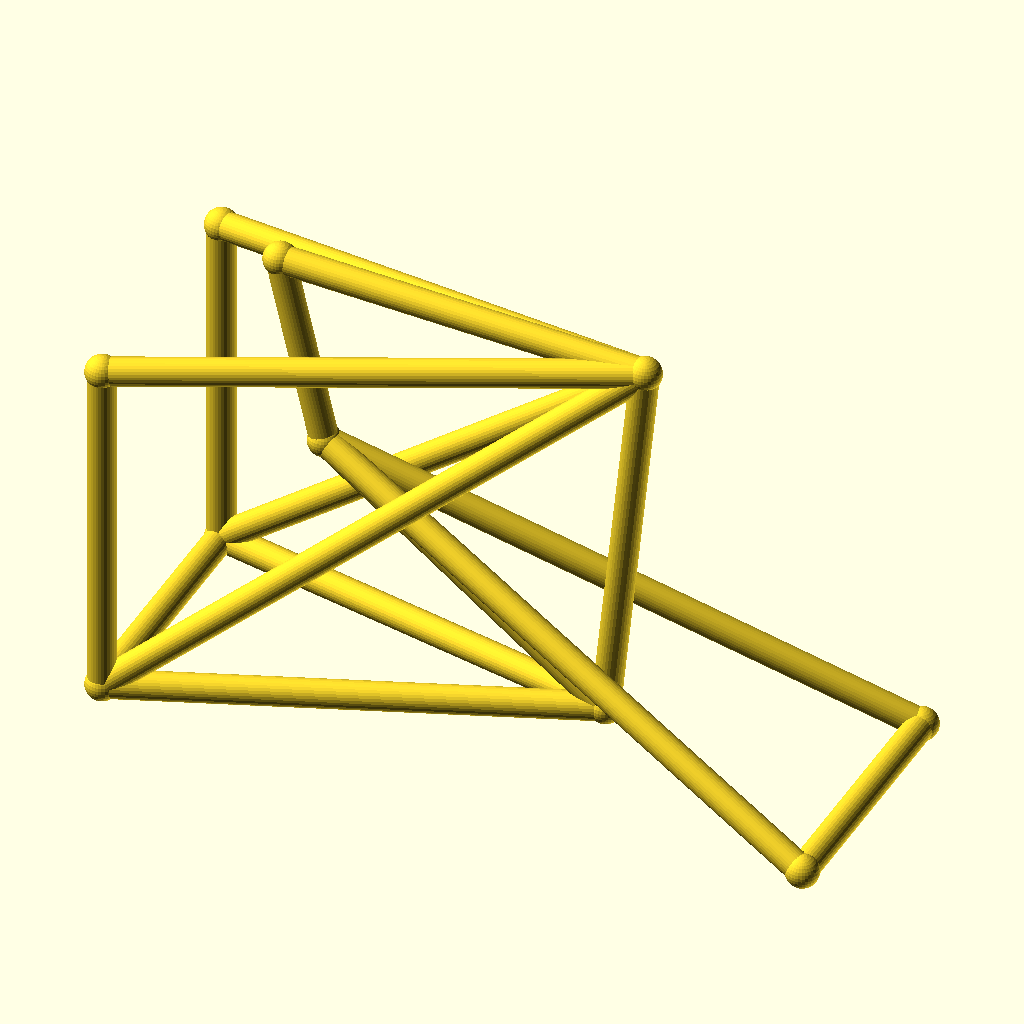
Cell 1 — every parameter at its default value.
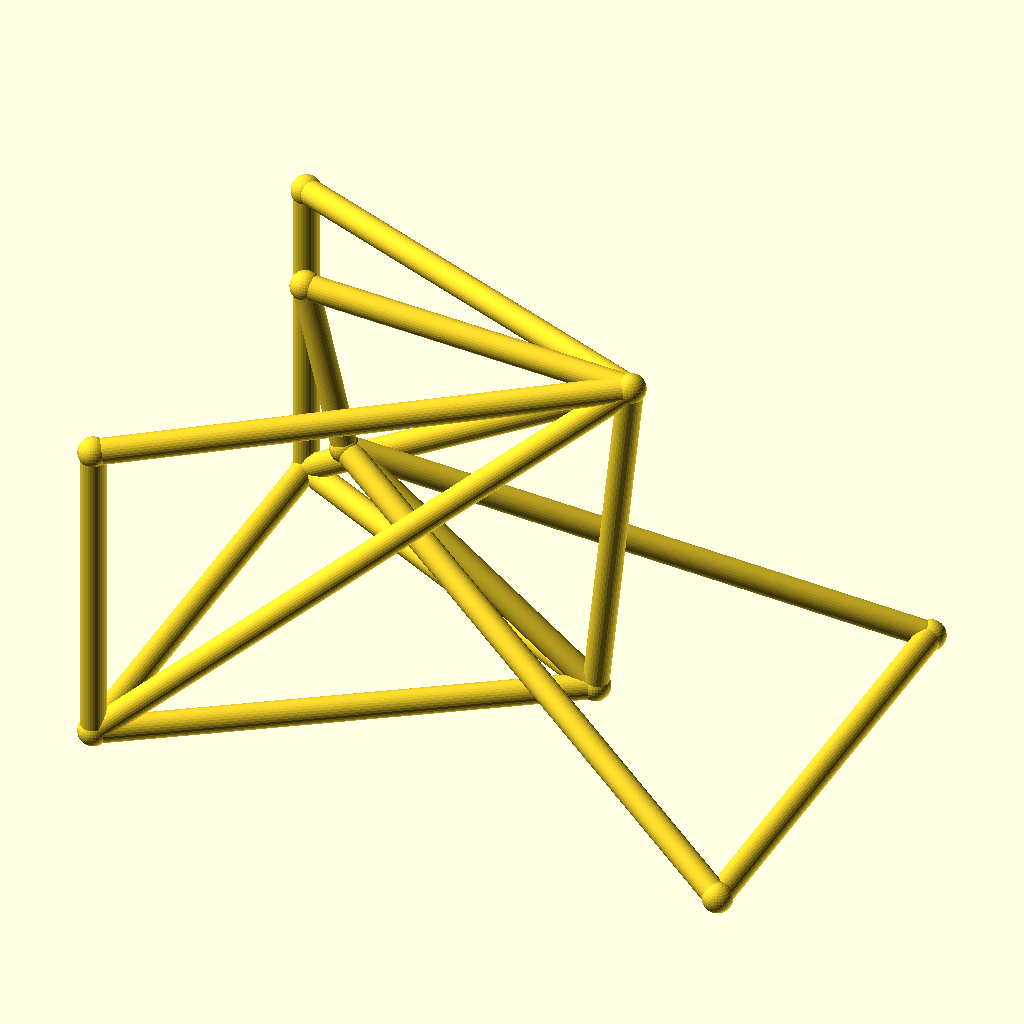
Cell 2 — track set to 104, the other parameters unchanged.
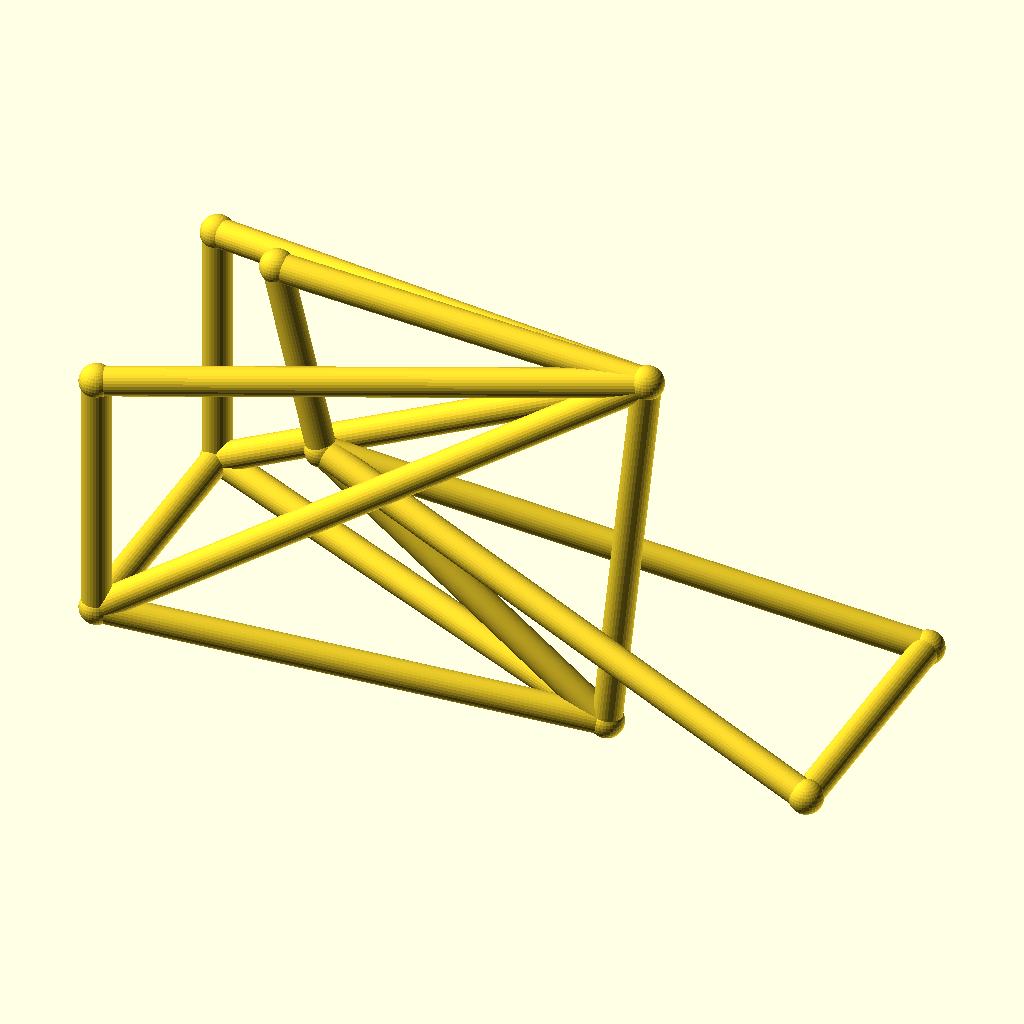
Cell 3 — hub_z set to 40, the other parameters unchanged.
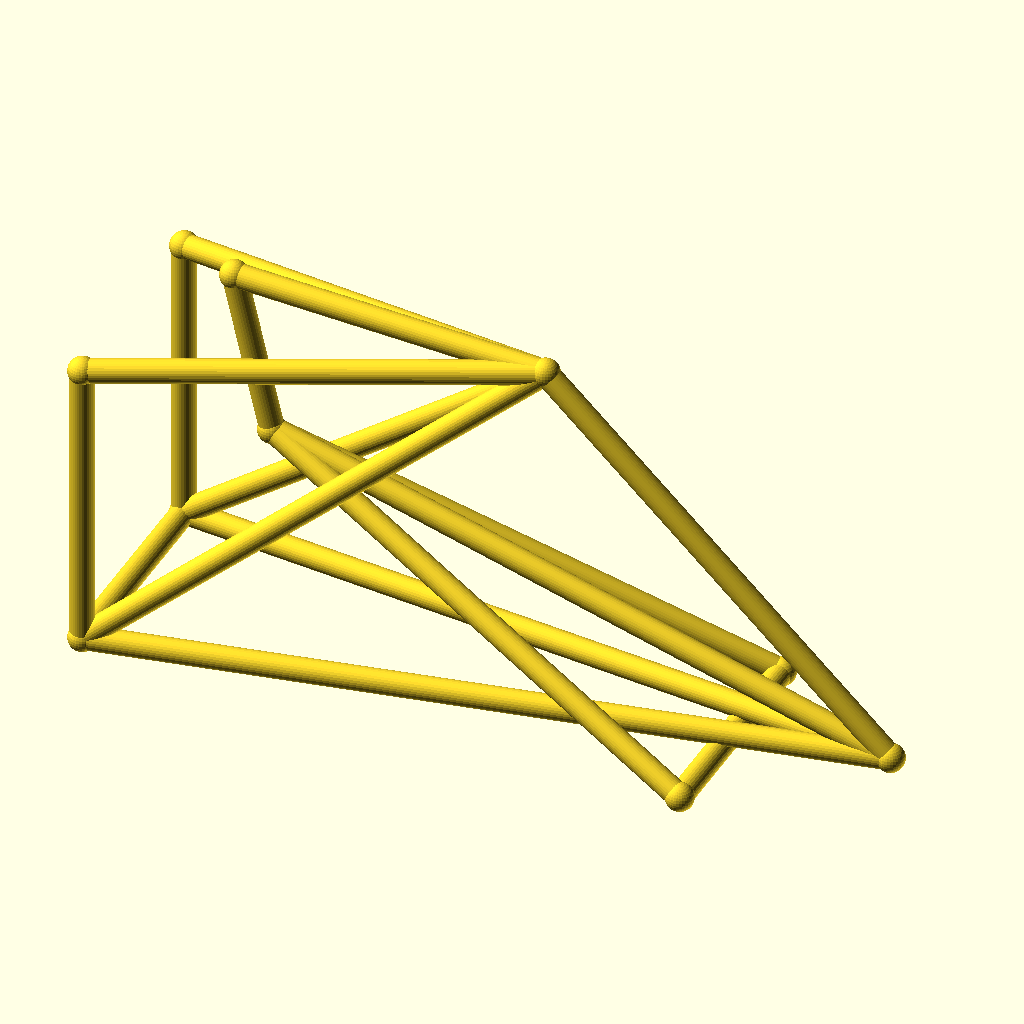
Cell 4: bb_x = 180 (everything else at default).
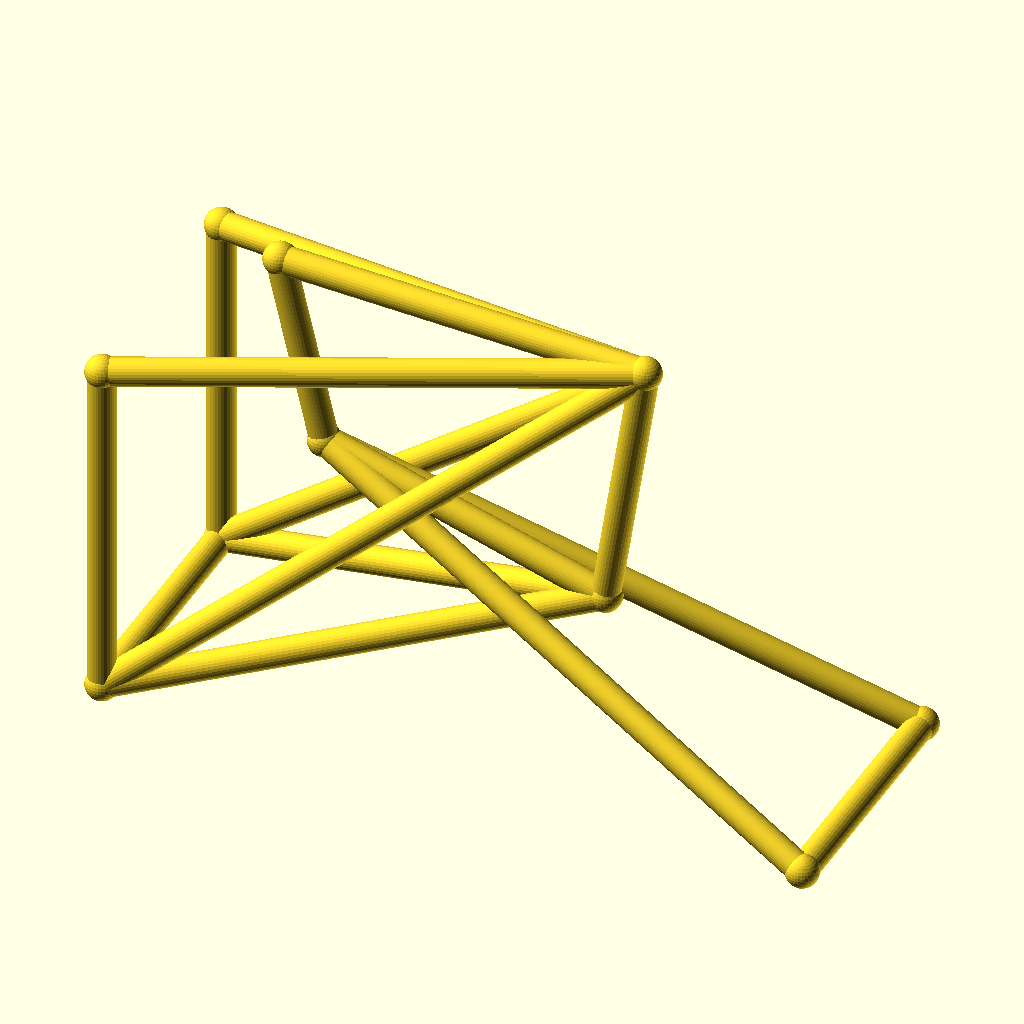
Cell 5 — bb_z set to 50, the other parameters unchanged.
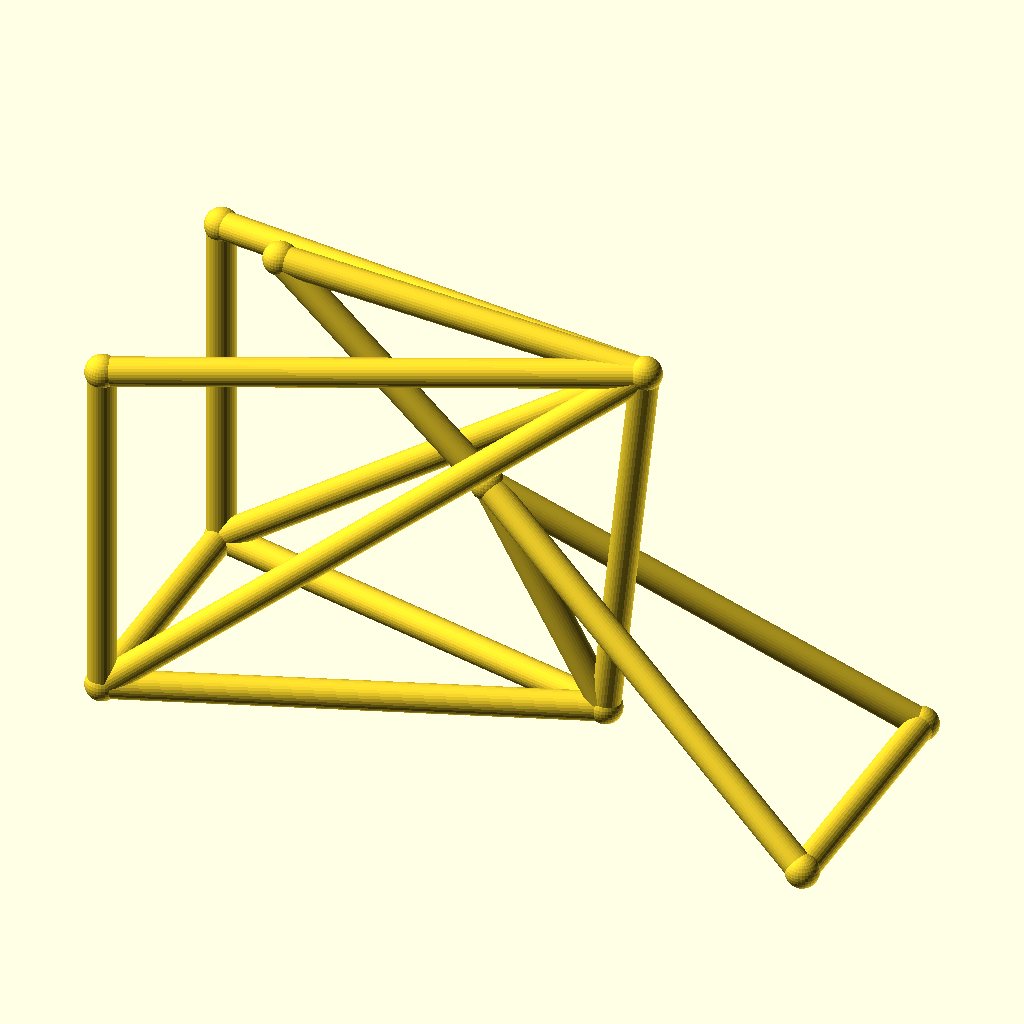
Cell 6: the same model with ht_bot_x = 66.
All cells are drawn from the same view direction (rotation 55°, 0°, 25°, orthographic, colour scheme Cornfield), but the view is re-fitted for each cell, so position and scale can differ between cells as well as the parameter.
Source of the model, optional_data/data/wire3/bikeframe/scene_0201.scad:
$fn = 32;

// ----------------------------------------------------------------------
// Bicycle frame: diamond frame, wheelbase 142 mm, with rack
// ----------------------------------------------------------------------

// --- parameters (mm) ---
track = 52;               // distance between the rear dropouts
hub_z = 20;               // wheel hub height
bb_x = 90;                // bottom bracket X
bb_z = 25;                // bottom bracket height
ht_bot_x = 33;            // head tube bottom X
ht_bot_z = 68;            // head tube bottom height
ht_top_x = 24;            // head tube top X
ht_top_z = 106;           // head tube top height
st_x = 98;                // seat cluster X
st_z = 102;               // seat cluster height
fh_x = 142;               // front hub X (wheelbase)
tube_r = 2.8;             // frame tube radius
joint_r = 3.3;            // joint ball radius
rack_z = 90;              // luggage rack height
fit_tol = 0.1;            // declared fit tolerance (prompt contract)
free_tol = 0.3;           // declared free tolerance (prompt contract)

bbox_x = fh_x + 2 * joint_r;  // overall X, joints included
bbox_y = track + 2 * joint_r;  // overall Y, joints included
bbox_z = 106 - hub_z + 2 * joint_r;  // overall Z, joints included
tube_d = 2 * tube_r;  // frame tube diameter
wheelbase = fh_x;  // rear axle to front hub
nodes = [[bb_x, 0, bb_z], [ht_bot_x, 0, ht_bot_z], [ht_top_x, 0, ht_top_z], [st_x, 0, st_z], [0, track / 2, hub_z], [0, -track / 2, hub_z], [fh_x, track / 2, hub_z], [fh_x, -track / 2, hub_z], [0, track / 2, rack_z], [0, -track / 2, rack_z]];

module member(a, b, r) {
  /* round stock from joint a to joint b, ends buried in the joint balls */
  d = b - a;
  length = norm(d);
  translate(a) rotate([0, acos(d[2] / length), atan2(d[1], d[0])])
    cylinder(h = length, r = r);
}

module joint(p, r) {
  /* ball at the joint centre, fatter than every member meeting there */
  translate(p) sphere(r = r);
}

/* members - each call is one graph edge */
member(nodes[1], nodes[2], tube_r);
member(nodes[1], nodes[0], tube_r);
member(nodes[2], nodes[3], tube_r);
member(nodes[3], nodes[0], tube_r);
member(nodes[0], nodes[4], tube_r);
member(nodes[0], nodes[5], tube_r);
member(nodes[3], nodes[4], tube_r);
member(nodes[3], nodes[5], tube_r);
member(nodes[1], nodes[6], tube_r);
member(nodes[1], nodes[7], tube_r);
member(nodes[6], nodes[7], tube_r);
member(nodes[4], nodes[5], tube_r);
member(nodes[3], nodes[8], tube_r);
member(nodes[3], nodes[9], tube_r);
member(nodes[8], nodes[4], tube_r);
member(nodes[9], nodes[5], tube_r);

/* joint balls */
for (p = nodes) joint(p, joint_r);
Parameter table extracted from the source (name, type, default, range or options):
track: number, default 52
hub_z: number, default 20
bb_x: number, default 90
bb_z: number, default 25
ht_bot_x: number, default 33
ht_bot_z: number, default 68
ht_top_x: number, default 24
ht_top_z: number, default 106
st_x: number, default 98
st_z: number, default 102
fh_x: number, default 142
tube_r: number, default 2.8
joint_r: number, default 3.3
rack_z: number, default 90
fit_tol: number, default 0.1
free_tol: number, default 0.3
